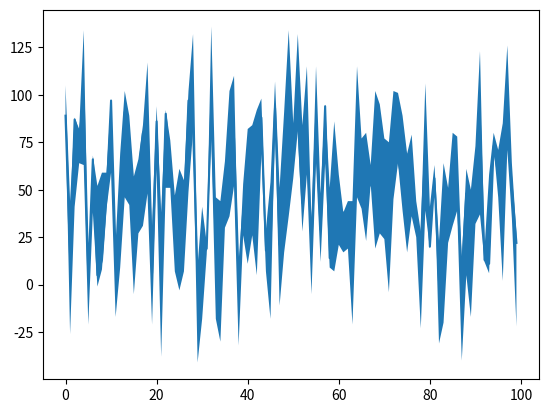

This chart was generated by the following Python code:
import numpy as np
import matplotlib.pyplot as plt


y = np.random.randint(0,100, (100,))
y_max = y + np.random.randint(0,50, (100,))
y_min = y - np.random.randint(0,50, (100,))

plt.plot(y)
plt.fill_between(range(100),y_min, y_max)
plt.show()